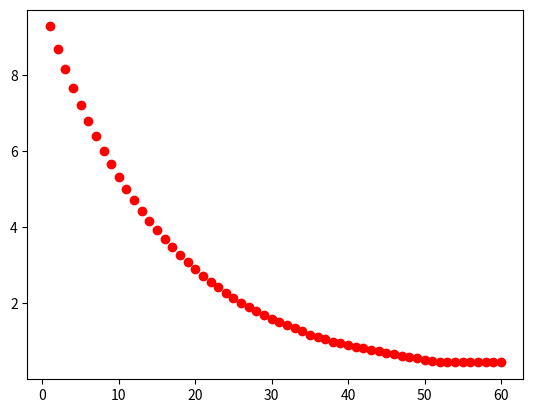

Here is the Python script that generated this plot:
import matplotlib.pyplot as plt
import random, numpy as np

def rnd():
    return [random.randint(-10,10) for i in range(3)]

def random_vectors(n):
    ls = []
    for v in range(n):
        ls.append([random.randint(-10,10) for i in range(3)])
    return ls

def sos(v):
    return sum(v_i ** 2 for v_i in v)

def sos_gradient(v):
    return [2 * v_i for v_i in v]

def in_random_order(data):
    indexes = [i for i, _ in enumerate(data)]
    random.shuffle(indexes)
    for i in indexes:
        yield data[i]

if __name__ == "__main__":
    v, x, y = rnd(), random_vectors(3), random_vectors(3)
    data = list(zip(x, y))
    theta = v
    alpha, value = 0.01, 0
    min_theta, min_value = None, float("inf")
    iterations_with_no_improvement = 0
    n, x = 60, 1
    for i, _ in enumerate(range(n)):
        y = np.linalg.norm(theta)
        plt.scatter(x, y, c='r')
        x = x + 1
        s = []
        for x_i, y_i in data:
            s.extend([sos(theta), sos(x_i), sos(y_i)])
        value = sum(s)
        if value < min_value:
            min_theta, min_value = theta, value
            iterations_with_no_improvement = 0
            alpha = 0.01
        else:
            iterations_with_no_improvement += 1
            alpha *= 0.9
        g, t, m = [], [], []
        for x_i, y_i in in_random_order(data):
            g.extend([sos_gradient(theta), sos_gradient(x_i),
                      sos_gradient(y_i)])
            m = np.around([np.linalg.norm(x) for x in g], 2)
            for v in g:
                theta = np.around(np.subtract(theta,alpha*np.array(v)),3)
                t.append(np.around(theta,2))
            mm = np.argmin(m)
            theta = t[mm]
            g, m, t = [], [], []
    print ('minimum:', np.around(min_theta, 4),
           'with', i+1, 'iterations')
    print ('iterations with no improvement:',
           iterations_with_no_improvement)
    print ('magnitude of min vector:', np.linalg.norm(min_theta))
    plt.savefig('Figure 4-10. Modified RSS minimization.jpeg')
    plt.close('all')
